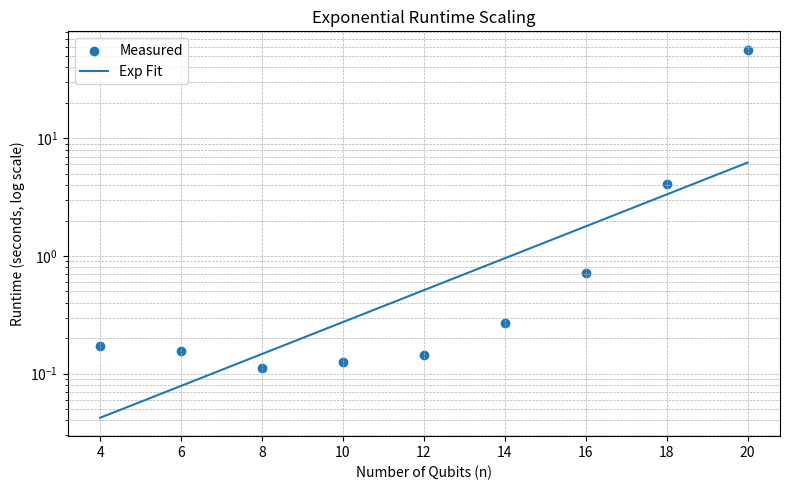

Here is the Python script that generated this plot:
import numpy as np
import matplotlib.pyplot as plt

qubits = np.array([4, 6, 8, 10, 12, 14, 16, 18, 20])
runtime = np.array([
    0.1723918914794922,
0.1566472053527832,
0.11134076118469238,
0.12466835975646973,
0.14531254768371582,
0.2710103988647461,
0.7124321460723877,
4.089721918106079,
56.55517339706421
])

log_runtime = np.log(runtime)

coeffs = np.polyfit(qubits, log_runtime, 1)
b, c = coeffs
a = np.exp(c)

print("Fitted model:")
print(f"T(n) = {a:.6f} * exp({b:.4f} * n)")

plt.figure(figsize=(8, 5))
plt.scatter(qubits, runtime, label="Measured")
plt.plot(qubits, a * np.exp(b * qubits), label="Exp Fit")
plt.yscale("log")
plt.xlabel("Number of Qubits (n)")
plt.ylabel("Runtime (seconds, log scale)")
plt.legend()
plt.title("Exponential Runtime Scaling")
plt.grid(True, which="both", linestyle="--", linewidth=0.5)
plt.tight_layout()
plt.savefig("runtime_exponential_fit.png", dpi=300)
plt.show()
